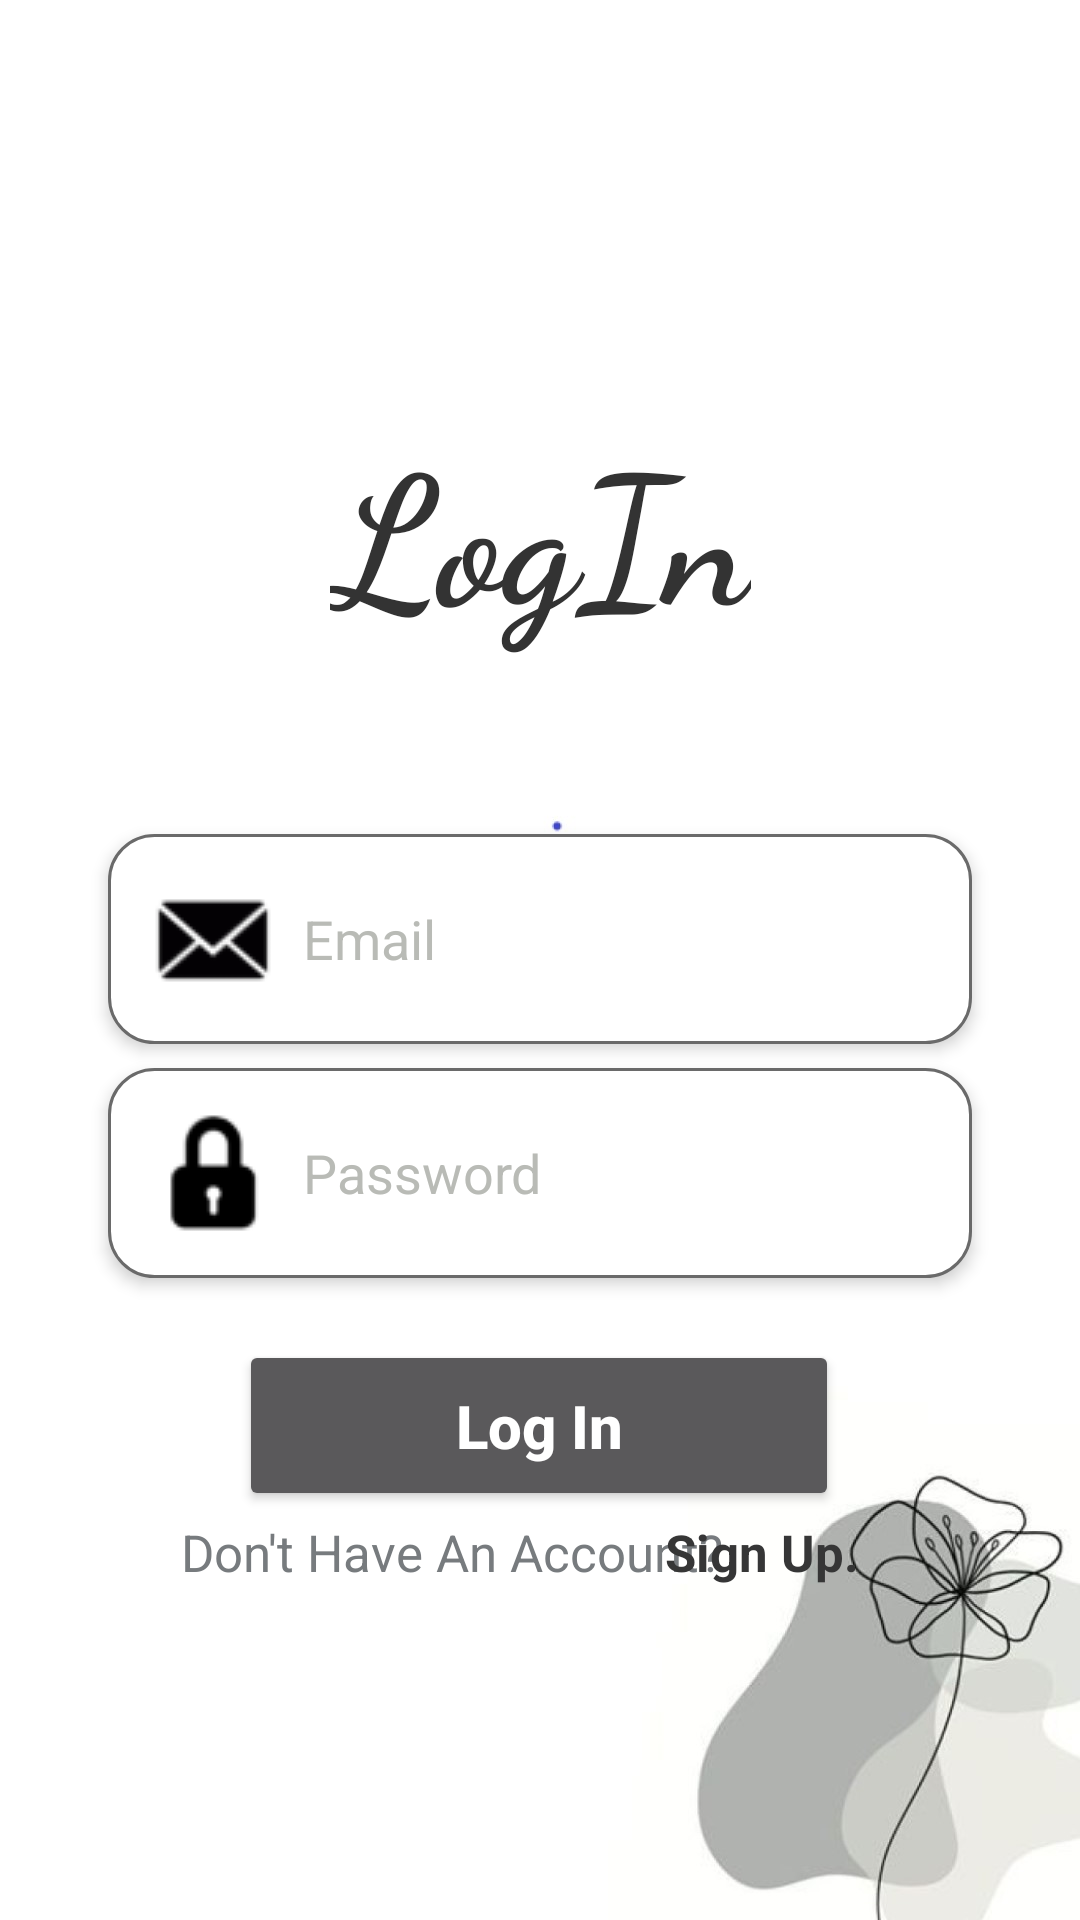

Here is an Android app screen rendered from its layout file. Give the layout XML and the strings, colors and styles it references.
<!-- AndroidManifest.xml: activity theme Theme.Design.NoActionBar -->
<!-- res/layout/activity_login.xml -->
<?xml version="1.0" encoding="utf-8"?>
<androidx.constraintlayout.widget.ConstraintLayout xmlns:android="http://schemas.android.com/apk/res/android"
    xmlns:app="http://schemas.android.com/apk/res-auto"
    xmlns:tools="http://schemas.android.com/tools"
    android:layout_width="match_parent"
    android:layout_height="match_parent"
    android:background = "@drawable/bg"
    tools:context=".activities.LoginActivity">


    <TextView
        android:id="@+id/text"
        android:layout_width="wrap_content"
        android:layout_height="wrap_content"
        android:text="LogIn"
        android:textColor="#333333"
        android:textSize="60sp"
        android:textStyle="bold"
        app:fontFamily="cursive"
        app:layout_constraintBottom_toBottomOf="parent"
        app:layout_constraintEnd_toEndOf="parent"
        app:layout_constraintStart_toStartOf="parent"
        app:layout_constraintTop_toTopOf="parent"
        app:layout_constraintVertical_bias="0.242" />

    <EditText
        android:id="@+id/email"
        android:layout_width="0dp"
        android:layout_height="wrap_content"
        android:layout_marginTop="60dp"
        android:background="@drawable/edittext_background"
        android:drawableLeft="@drawable/email"
        android:drawablePadding="10dp"
        android:elevation="3dp"
        android:hint="Email"
        android:padding="15dp"
        android:textColor="@color/iron"
        android:textColorHint="@color/rhino"
        app:layout_constraintEnd_toEndOf="parent"
        app:layout_constraintStart_toStartOf="parent"
        app:layout_constraintTop_toBottomOf="@+id/text"
        app:layout_constraintWidth_percent=".8" />

    <EditText
        android:id="@+id/password"
        android:inputType="numberPassword"
        android:layout_width="0dp"
        android:layout_height="wrap_content"
        android:layout_marginTop="8dp"
        android:textColor="@color/iron"
        android:background="@drawable/edittext_background"
        android:drawableLeft="@drawable/lock"
        android:drawablePadding="10dp"
        android:elevation="3dp"
        android:hint="Password"
        android:textColorHint="@color/rhino"
        android:padding="15dp"
        app:layout_constraintEnd_toEndOf="parent"
        app:layout_constraintStart_toStartOf="parent"
        app:layout_constraintTop_toBottomOf="@+id/email"
        app:layout_constraintWidth_percent=".8" />

    <Button
        android:id="@+id/button"
        android:layout_width="200dp"
        android:layout_height="wrap_content"
        android:onClick="login"
        android:padding="15dp"
        android:text="Log In"
        android:textAllCaps="false"
        android:textSize="20dp"
        android:textStyle="bold"
        app:layout_constraintBottom_toBottomOf="parent"
        app:layout_constraintEnd_toEndOf="parent"
        app:layout_constraintHorizontal_bias="0.497"
        app:layout_constraintStart_toStartOf="parent"
        app:layout_constraintTop_toBottomOf="@+id/password"
        app:layout_constraintVertical_bias="0.132"
        app:layout_constraintWidth_percent=".4" />

    <TextView
        android:layout_width="wrap_content"
        android:layout_height="wrap_content"
        android:layout_marginBottom="110dp"
        android:text="Don't Have An Account?"
        android:textColor="@color/steel"
        android:textSize="17dp"
        app:layout_constraintBottom_toBottomOf="parent"
        app:layout_constraintEnd_toEndOf="parent"
        app:layout_constraintHorizontal_bias="0.337"
        app:layout_constraintStart_toStartOf="parent"
        app:layout_constraintTop_toBottomOf="@+id/button"
        app:layout_constraintVertical_bias="0.594" />

    <TextView
        android:layout_width="wrap_content"
        android:layout_height="wrap_content"
        android:layout_marginBottom="110dp"
        android:onClick="signup"
        android:text="Sign Up."
        android:textColor="@color/shadow"
        android:textSize="17dp"
        android:textStyle="bold"
        app:layout_constraintBottom_toBottomOf="parent"
        app:layout_constraintEnd_toEndOf="parent"
        app:layout_constraintHorizontal_bias="0.751"
        app:layout_constraintStart_toStartOf="parent"
        app:layout_constraintTop_toBottomOf="@+id/button"
        app:layout_constraintVertical_bias="0.594" />

</androidx.constraintlayout.widget.ConstraintLayout>
<!-- resources referenced by this layout -->
<resources>
  <color name="iron">#48494B</color>
  <color name="rhino">#B9BBB6</color>
  <color name="shadow">#363636</color>
  <color name="steel">#777B7E</color>
  <!-- drawable bg: jpg bitmap (drawable, 48933 bytes) -->
  <!-- drawable edittext_background (drawable) -->
  <?xml version="1.0" encoding="utf-8"?>
  <shape xmlns:android="http://schemas.android.com/apk/res/android">
  
      <corners android:radius="15dp"/>
      <solid android:color="@color/white"/>
      <stroke android:color="#6a6a6a" android:width="1dp"/>
  
  </shape>
  <!-- drawable email: png bitmap (drawable, 1944 bytes) -->
  <!-- drawable lock: png bitmap (drawable, 1207 bytes) -->
  <color name="white">#FFFFFFFF</color>
</resources>
